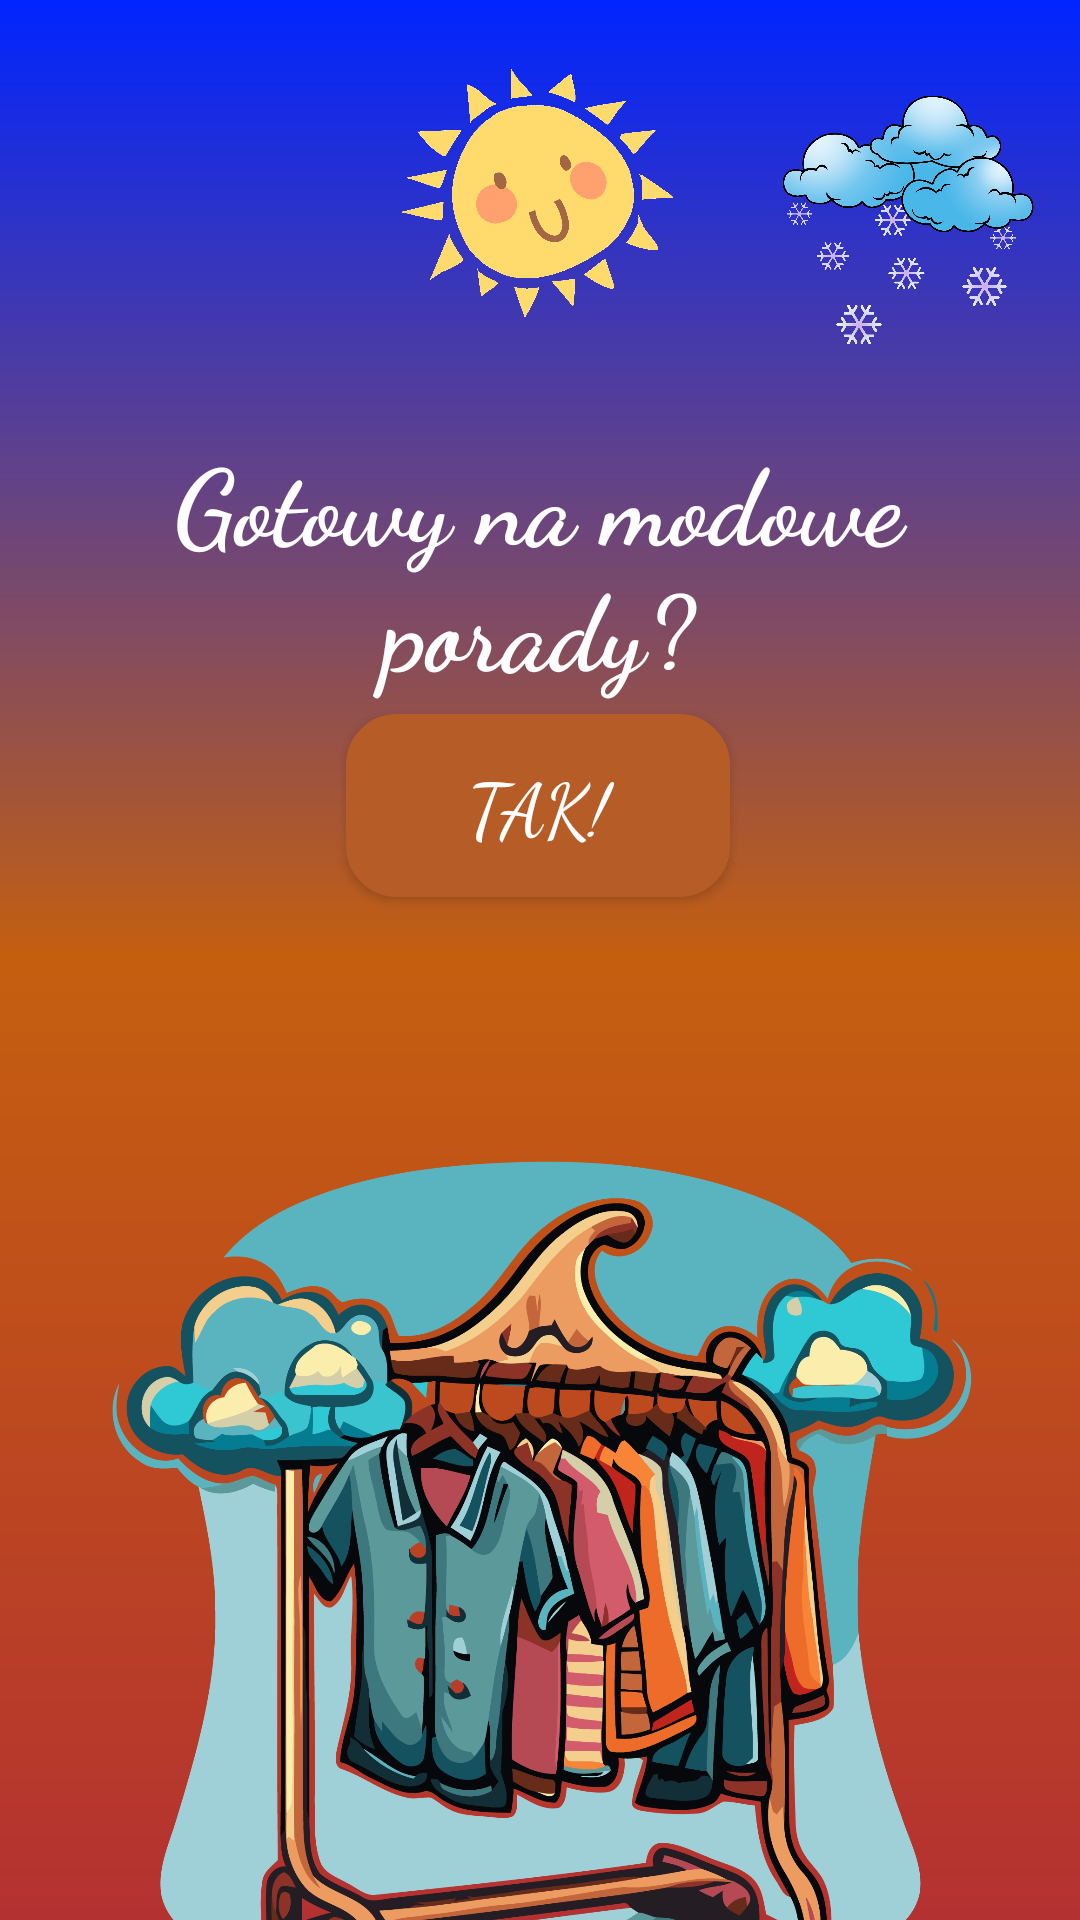

Layout XML and referenced resources for this Android screen:
<!-- AndroidManifest.xml: application theme Theme.UbierzMain_kotlin -->
<!-- res/layout/activity_main.xml -->
<?xml version="1.0" encoding="utf-8"?>
<androidx.constraintlayout.widget.ConstraintLayout xmlns:android="http://schemas.android.com/apk/res/android"
    xmlns:app="http://schemas.android.com/apk/res-auto"
    xmlns:tools="http://schemas.android.com/tools"
    android:id="@+id/main"
    android:layout_width="match_parent"
    android:layout_height="match_parent"
    android:background="@drawable/first_activ_back"
    tools:context=".MainActivity">

    <ImageView
        android:id="@+id/imageView"
        android:layout_width="331dp"
        android:layout_height="538dp"
        android:layout_marginTop="264dp"
        app:layout_constraintEnd_toEndOf="parent"
        app:layout_constraintStart_toStartOf="parent"
        app:layout_constraintTop_toTopOf="parent"
        app:srcCompat="@drawable/clothes_image"
        tools:ignore="ContentDescription,VisualLintBounds" />

    <androidx.constraintlayout.widget.Guideline
        android:id="@+id/horizontal_guideline"
        android:layout_width="wrap_content"
        android:layout_height="wrap_content"
        android:orientation="horizontal"
        app:layout_constraintGuide_begin="16dp" />

    <androidx.constraintlayout.widget.Guideline
        android:id="@+id/guideline"
        android:layout_width="wrap_content"
        android:layout_height="wrap_content"
        android:orientation="vertical"
        app:layout_constraintGuide_begin="6dp" />

    <ImageView
        android:id="@+id/imageView2"
        android:layout_width="100dp"
        android:layout_height="100dp"
        app:layout_constraintBottom_toBottomOf="parent"
        app:layout_constraintEnd_toEndOf="parent"
        app:layout_constraintHorizontal_bias="0.031"
        app:layout_constraintStart_toStartOf="@id/guideline"
        app:layout_constraintTop_toTopOf="@+id/horizontal_guideline"
        app:layout_constraintVertical_bias="0.018"
        app:srcCompat="@drawable/cloud_image"
        tools:ignore="ContentDescription" />

    <ImageView
        android:id="@+id/imageView3"
        android:layout_width="100dp"
        android:layout_height="100dp"
        android:layout_marginTop="16dp"
        app:layout_constraintEnd_toEndOf="parent"
        app:layout_constraintHorizontal_bias="0.485"
        app:layout_constraintStart_toStartOf="@id/guideline"
        app:layout_constraintTop_toTopOf="parent"
        app:srcCompat="@drawable/sun_image"
        tools:ignore="ContentDescription" />

    <ImageView
        android:id="@+id/imageView4"
        android:layout_width="100dp"
        android:layout_height="100dp"
        android:layout_marginTop="28dp"
        app:layout_constraintEnd_toEndOf="parent"
        app:layout_constraintHorizontal_bias="0.972"
        app:layout_constraintStart_toStartOf="@id/guideline"
        app:layout_constraintTop_toTopOf="parent"
        app:srcCompat="@drawable/snow_image"
        tools:ignore="ContentDescription" />

    <Button
        android:id="@+id/second_act_btn"
        android:layout_width="128dp"
        android:layout_height="61dp"
        android:background="@drawable/rounded_tak"
        android:fontFamily="cursive"
        android:text="Tak!"
        android:textColor="#FFFFFF"
        android:textSize="25sp"
        android:backgroundTint="@null"
        app:layout_constraintBottom_toBottomOf="parent"
        app:layout_constraintEnd_toEndOf="parent"
        app:layout_constraintHorizontal_bias="0.497"
        app:layout_constraintStart_toStartOf="parent"
        app:layout_constraintTop_toTopOf="parent"
        app:layout_constraintTop_toBottomOf="@+id/textView2"
        app:layout_constraintVertical_bias="0.411"
        tools:ignore="HardcodedText" />

    <TextView
        android:id="@+id/textView2"
        android:layout_width="320dp"
        android:layout_height="110dp"
        android:fontFamily="cursive"
        android:gravity="center"
        android:text="Gotowy na modowe porady?"
        android:textColor="#FFFFFF"
        android:textSize="35sp"
        android:textStyle="bold"
        app:layout_constraintBottom_toBottomOf="parent"
        app:layout_constraintEnd_toEndOf="parent"
        app:layout_constraintHorizontal_bias="0.487"
        app:layout_constraintStart_toStartOf="parent"
        app:layout_constraintTop_toTopOf="parent"
        app:layout_constraintVertical_bias="0.251"
        tools:ignore="HardcodedText,TextSizeCheck" />

</androidx.constraintlayout.widget.ConstraintLayout>
<!-- resources referenced by this layout -->
<resources>
  <!-- drawable clothes_image: png bitmap (drawable, 480629 bytes) -->
  <!-- drawable first_activ_back (drawable) -->
  <?xml version="1.0" encoding="utf-8"?>
  <shape xmlns:android="http://schemas.android.com/apk/res/android">
  
      <gradient android:type="linear" android:angle="100"
          android:startColor="#0025FF" android:centerColor="#C55F0F" android:endColor="#B43131"/>
  </shape>
  <!-- drawable rounded_tak (drawable) -->
  <?xml version="1.0" encoding="utf-8"?>
  <shape xmlns:android="http://schemas.android.com/apk/res/android">
      <corners android:radius="16dp" />
      <solid android:color="#B65D27" />
      <stroke android:width="2dp" android:color="#B65D27" />
  </shape>
  <!-- drawable snow_image: png bitmap (drawable, 461086 bytes) -->
  <!-- drawable sun_image: png bitmap (drawable, 69790 bytes) -->
  <style name="Theme.UbierzMain_kotlin" parent="Theme.AppCompat.Light.NoActionBar">
          
      </style>
</resources>
